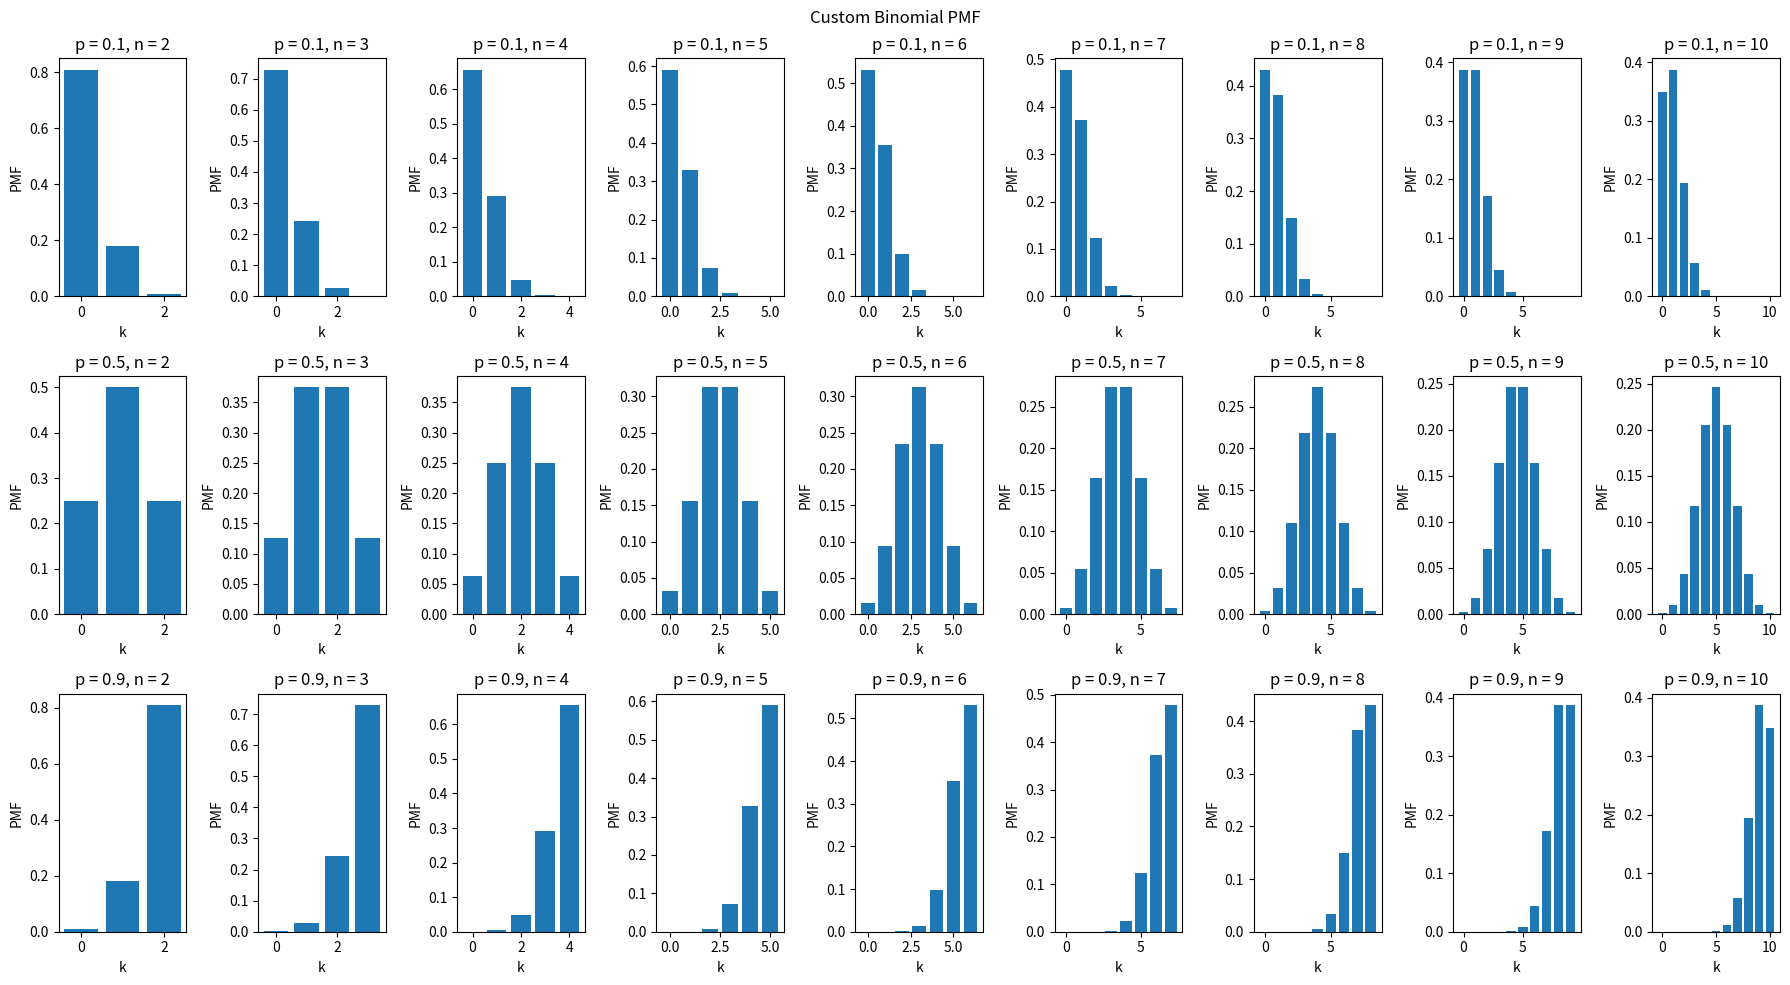
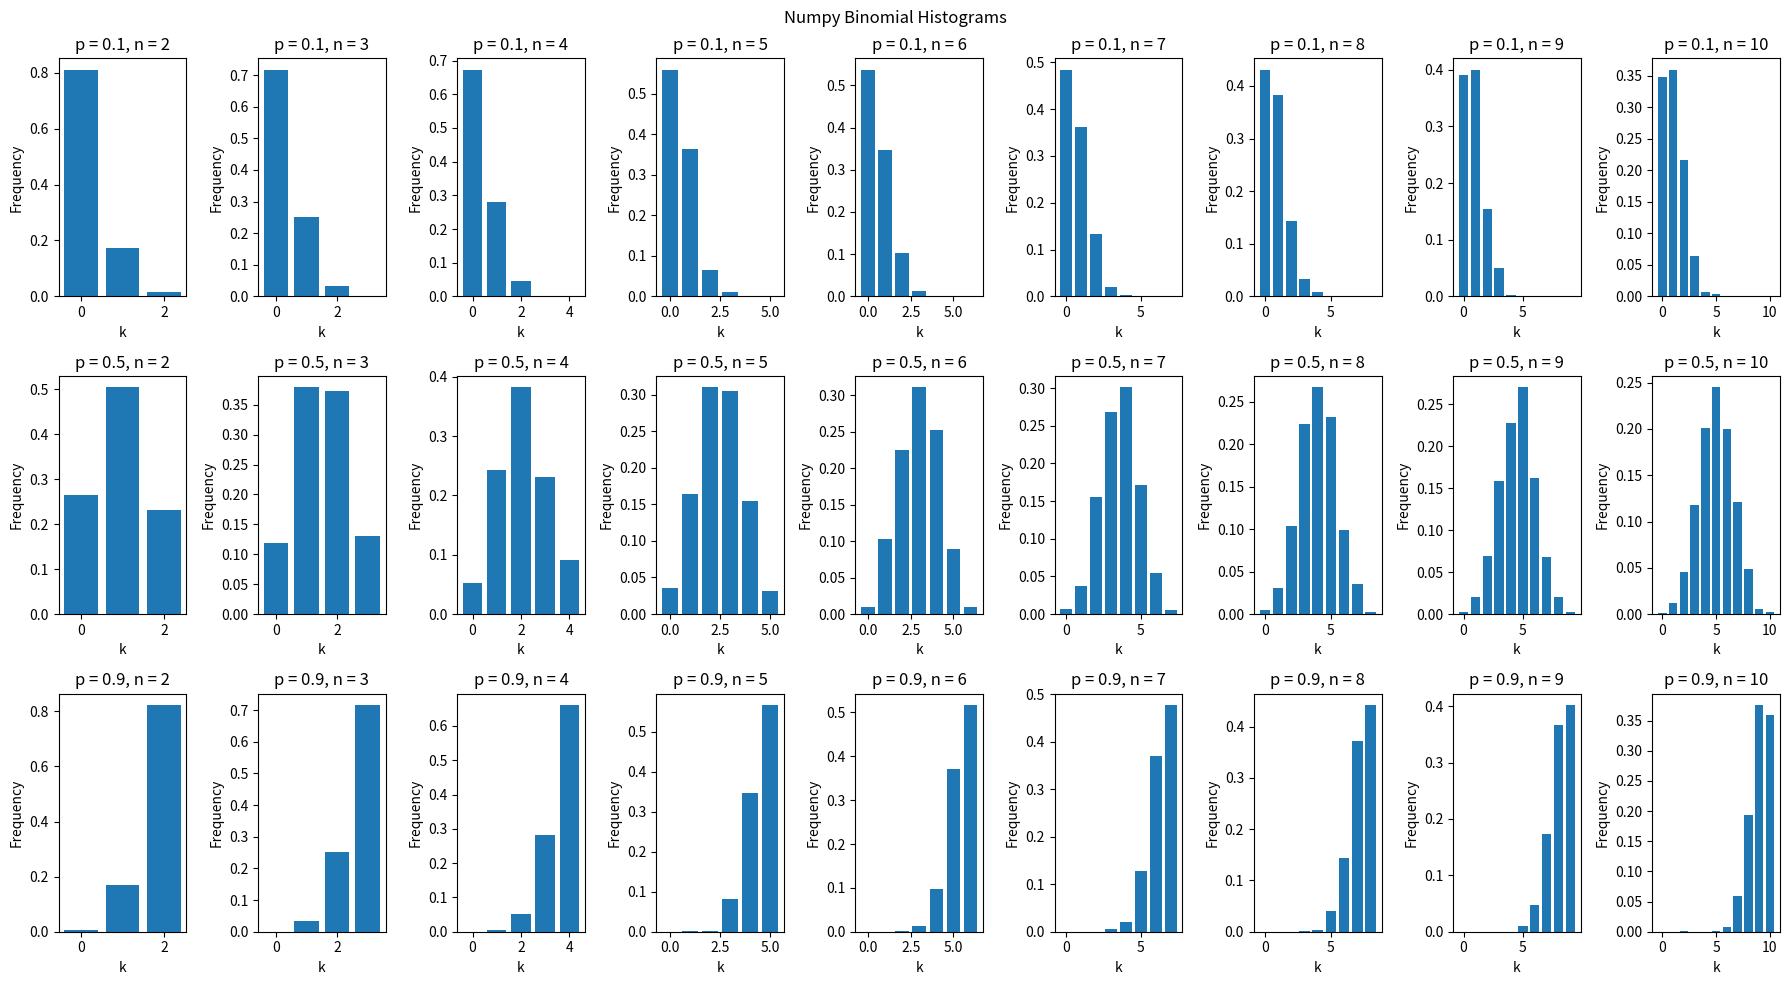

Source code (Python) for these figures, in order:
import numpy as np
import matplotlib.pyplot as plt
import math


# Function to calculate binomial coefficient C(n, k)
def binomial_coefficient(n, k):
    return math.factorial(n) // (math.factorial(k) * math.factorial(n - k))


# Function to calculate binomial PMF
def binomial_pmf(n, p, k):
    return binomial_coefficient(n, k) * (p ** k) * ((1 - p) ** (n - k))


# Generate custom PMF for varying p and n
def plot_custom_binomial_pmf():
    p_values = np.arange(0.1, 1.0, 0.4)
    n_values = range(2, 11)

    fig, axs = plt.subplots(len(p_values), len(n_values), figsize=(18, 10))
    fig.suptitle('Custom Binomial PMF')

    for i, p in enumerate(p_values):
        for j, n in enumerate(n_values):
            k_values = range(n + 1)
            pmf_values = [binomial_pmf(n, p, k) for k in k_values]

            ax = axs[i, j]
            ax.bar(k_values, pmf_values)
            ax.set_title(f'p = {p}, n = {n}')
            ax.set_xlabel('k')
            ax.set_ylabel('PMF')

    plt.tight_layout()
    plt.show()


# Generate and plot histograms using numpy's built-in binomial function
def plot_numpy_binomial_hist():
    p_values = np.arange(0.1, 1.0, 0.4)
    n_values = range(2, 11)

    fig, axs = plt.subplots(len(p_values), len(n_values), figsize=(18, 10))
    fig.suptitle('Numpy Binomial Histograms')

    for i, p in enumerate(p_values):
        for j, n in enumerate(n_values):
            samples = np.random.binomial(n, p, size=1000)

            ax = axs[i, j]
            ax.hist(samples, bins=np.arange(n + 2) - 0.5, density=True, rwidth=0.8)
            ax.set_title(f'p = {p}, n = {n}')
            ax.set_xlabel('k')
            ax.set_ylabel('Frequency')

    plt.tight_layout()
    plt.show()


# Plot custom binomial PMF
plot_custom_binomial_pmf()

# Plot numpy-generated binomial histograms
plot_numpy_binomial_hist()
